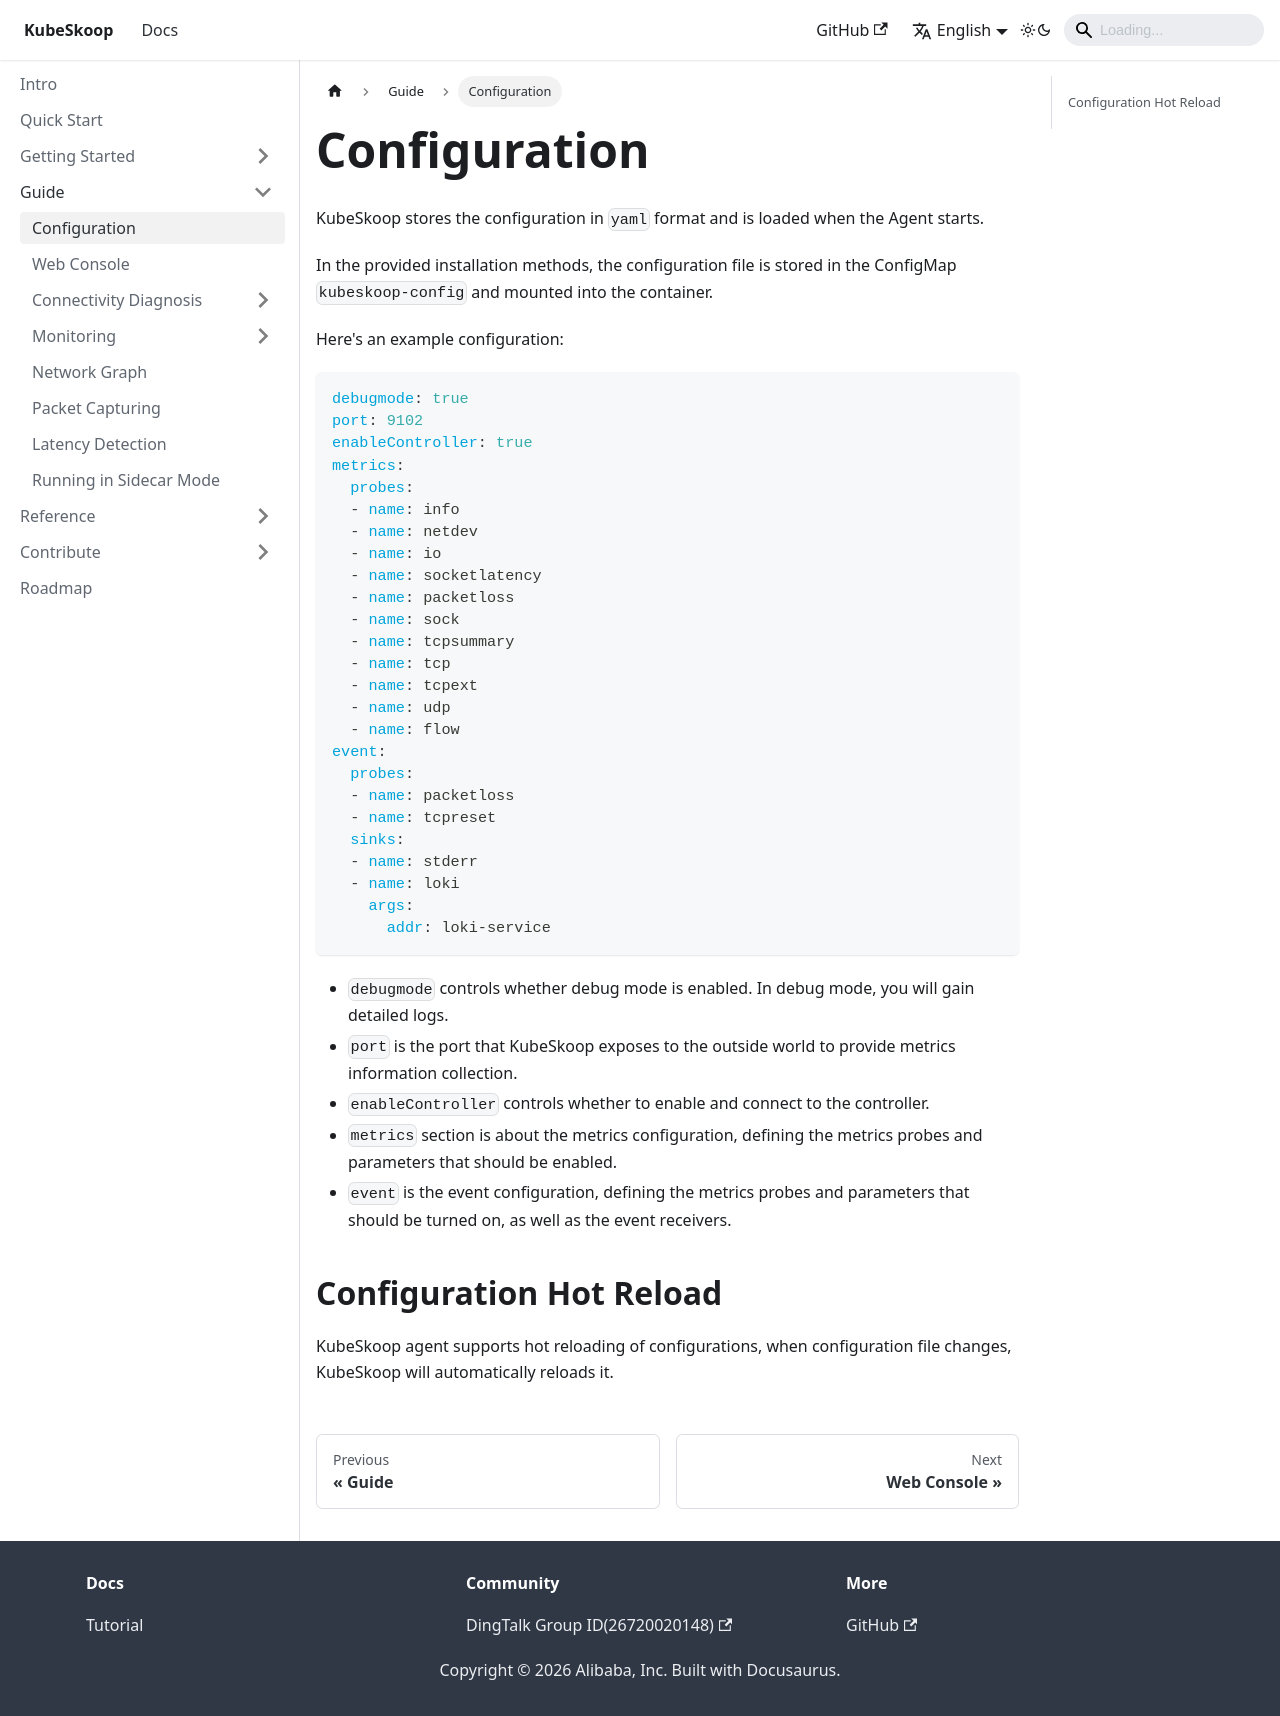

repository: kubeskoop/kubeskoop.github.io · page: docs/guide/configuration.html · generator: docusaurus

---
sidebar_position: 0
---

# Configuration

KubeSkoop stores the configuration in `yaml` format and is loaded when the Agent starts.

In the provided installation methods, the configuration file is stored in the ConfigMap `kubeskoop-config` and mounted into the container.

Here's an example configuration:

```yaml
debugmode: true
port: 9102
enableController: true
metrics:
  probes:
  - name: info
  - name: netdev
  - name: io
  - name: socketlatency
  - name: packetloss
  - name: sock
  - name: tcpsummary
  - name: tcp
  - name: tcpext
  - name: udp
  - name: flow
event:
  probes:
  - name: packetloss
  - name: tcpreset
  sinks:
  - name: stderr
  - name: loki
    args:
      addr: loki-service
```

- `debugmode` controls whether debug mode is enabled. In debug mode, you will gain detailed logs.
- `port` is the port that KubeSkoop exposes to the outside world to provide metrics information collection.
- `enableController` controls whether to enable and connect to the controller.
- `metrics` section is about the metrics configuration, defining the metrics probes and parameters that should be enabled.
- `event` is the event configuration, defining the metrics probes and parameters that should be turned on, as well as the event receivers.

## Configuration Hot Reload

KubeSkoop agent supports hot reloading of configurations, when configuration file changes, KubeSkoop will automatically reloads it.
